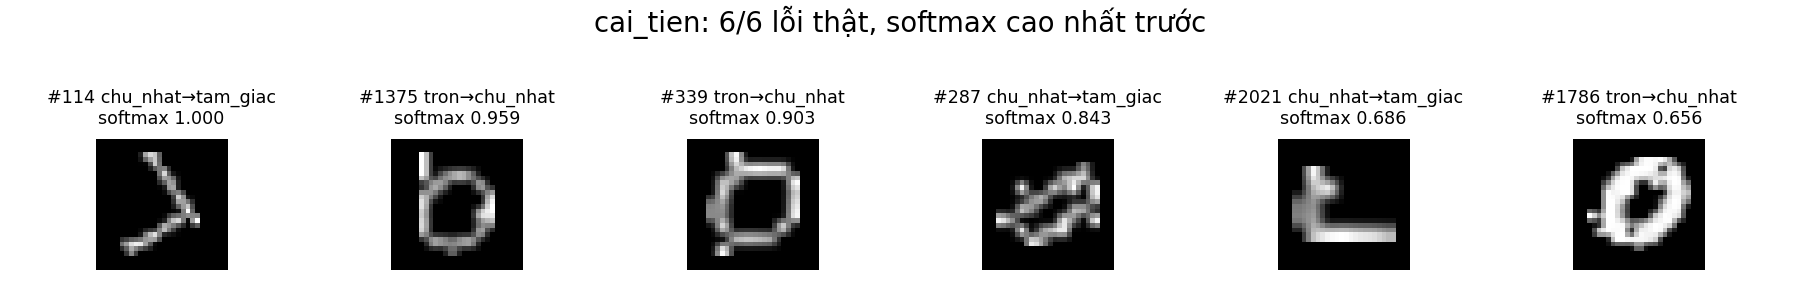

The data file committed next to this chart (first rows):
chi_so, lop_that, lop_du_doan, do_tin_cay, diem_lop_that, bien_the
114, chu_nhat, tam_giac, 1, 1.2615880223165732e-05, vuong
1375, tron, chu_nhat, 0.9585, 0.04112, elip
339, tron, chu_nhat, 0.9031, 0.09661, elip_luon_song
287, chu_nhat, tam_giac, 0.8426, 0.1569, chu_nhat
2021, chu_nhat, tam_giac, 0.6863, 0.3137, chu_nhat
1786, tron, chu_nhat, 0.6564, 0.3436, elip
